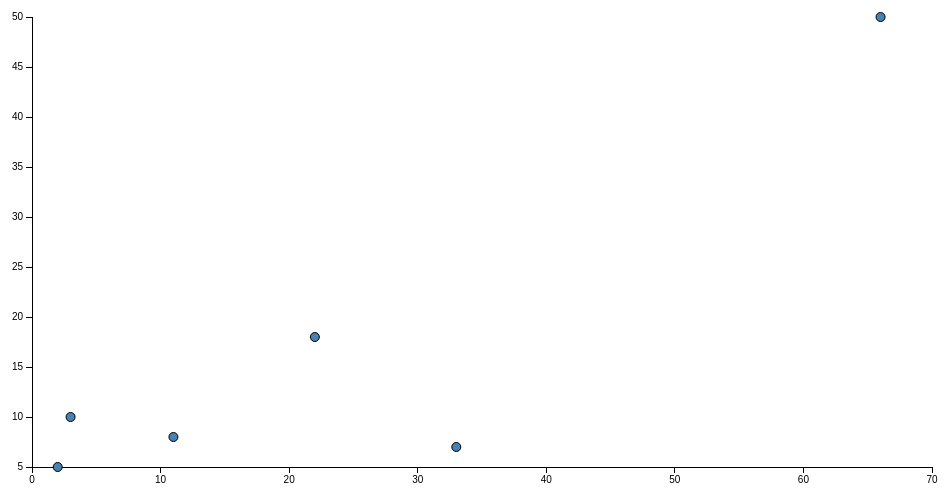
D3 v3 page, settled after 360 driven frames (6 s of simulated time); the page loaded 1 data file(s).



    const margin = {top: 20, right: 20, bottom: 30, left: 40},
        width = 960 - margin.left - margin.right,
        height = 500 - margin.top - margin.bottom;

    const x = d3.scale.linear()
        .range([0, width]);

    const y = d3.scale.linear()
        .range([height, 0]);

    const svg = d3.select("body").append("svg")
        .attr("width", width + margin.left + margin.right)
        .attr("height", height + margin.top + margin.bottom)
        .append("g")
        .attr("transform", "translate(" + margin.left + "," + margin.top + ")");

    d3.tsv("d3_bullets.tsv", function (error, data) {
        if (error) throw error;

        // Coerce the data to numbers.
        data.forEach(function (d) {
            d.x = +d.x;
            d.y = +d.y;
        });

        // Compute the scales’ domains.
        x.domain(d3.extent(data, function (d) {
            return d.x;
        })).nice();
        y.domain(d3.extent(data, function (d) {
            return d.y;
        })).nice();

        // Add the x-axis.
        svg.append("g")
            .attr("class", "x axis")
            .attr("transform", "translate(0," + height + ")")
            .call(d3.svg.axis().scale(x).orient("bottom"));

        // Add the y-axis.
        svg.append("g")
            .attr("class", "y axis")
            .call(d3.svg.axis().scale(y).orient("left"));

        // Add the points!
        svg.selectAll(".point")
            .data(data)
            .enter().append("circle")
            .attr("class", "point")
            .attr("r", 4.5)
            .attr("cx", function (d) {
                return x(d.x);
            })
            .attr("cy", function (d) {
                return y(d.y);
            });
    });



### data: d3_bullets.tsv
x	y
22	18
33	7
11	8
2	5
3	10
66	50